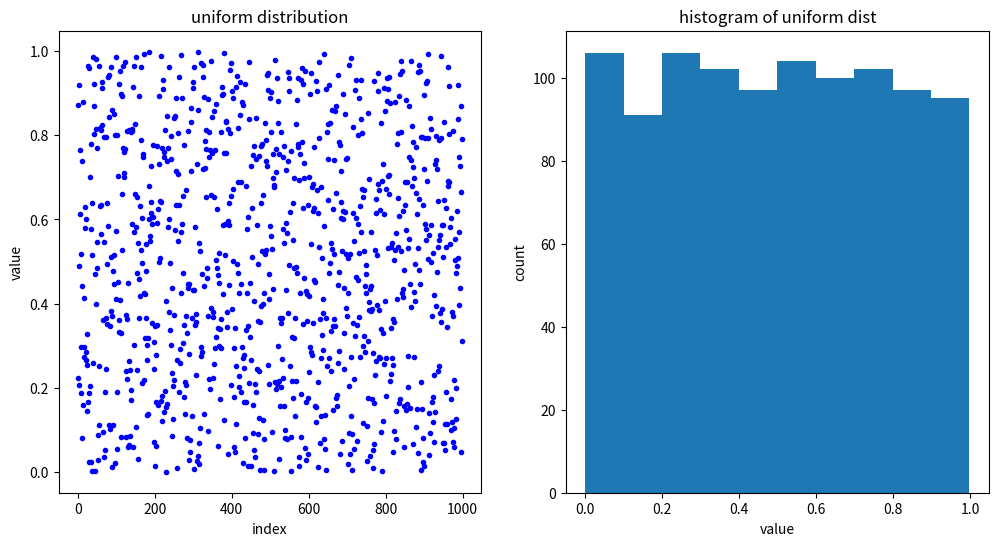
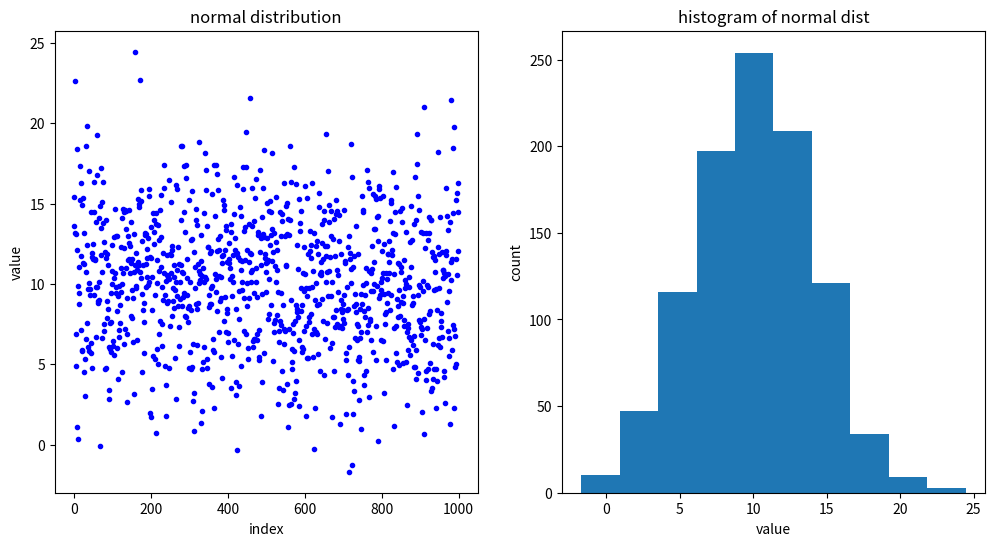
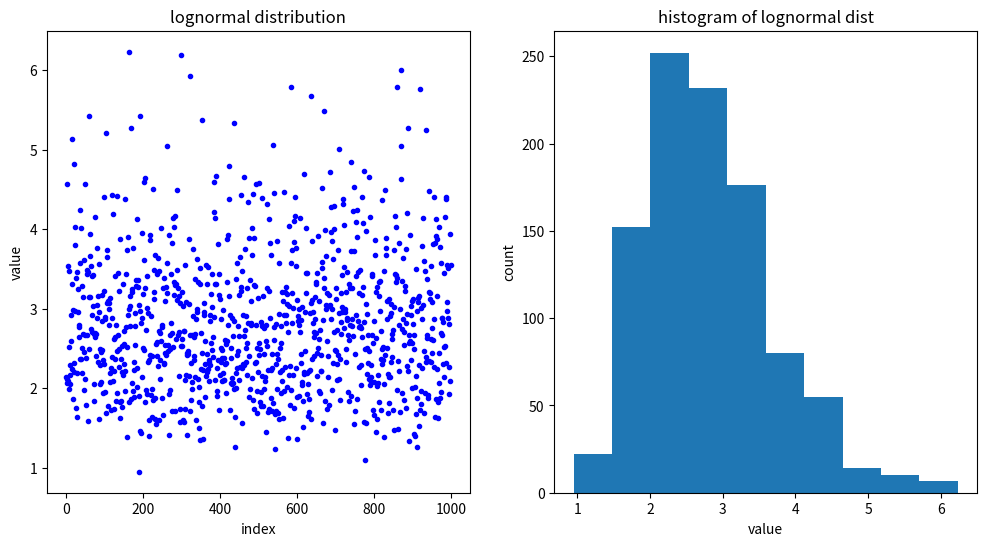
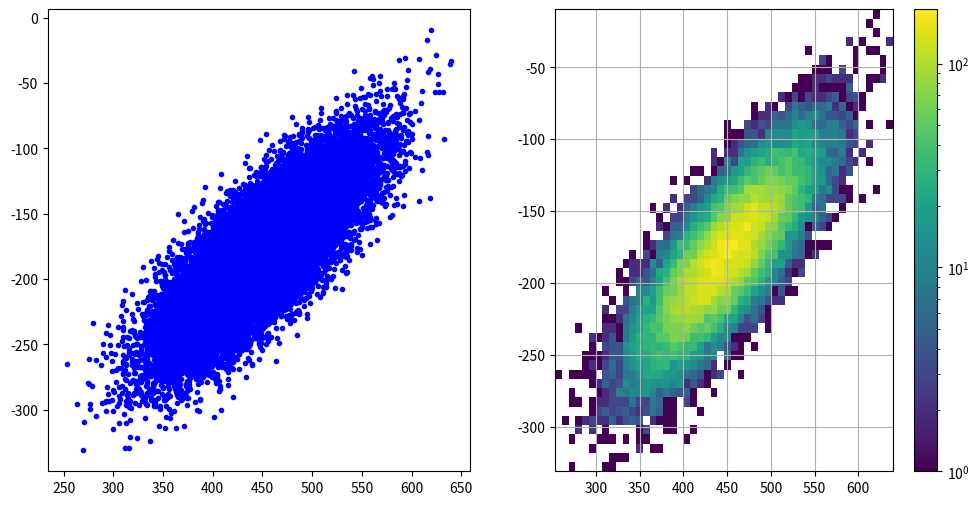
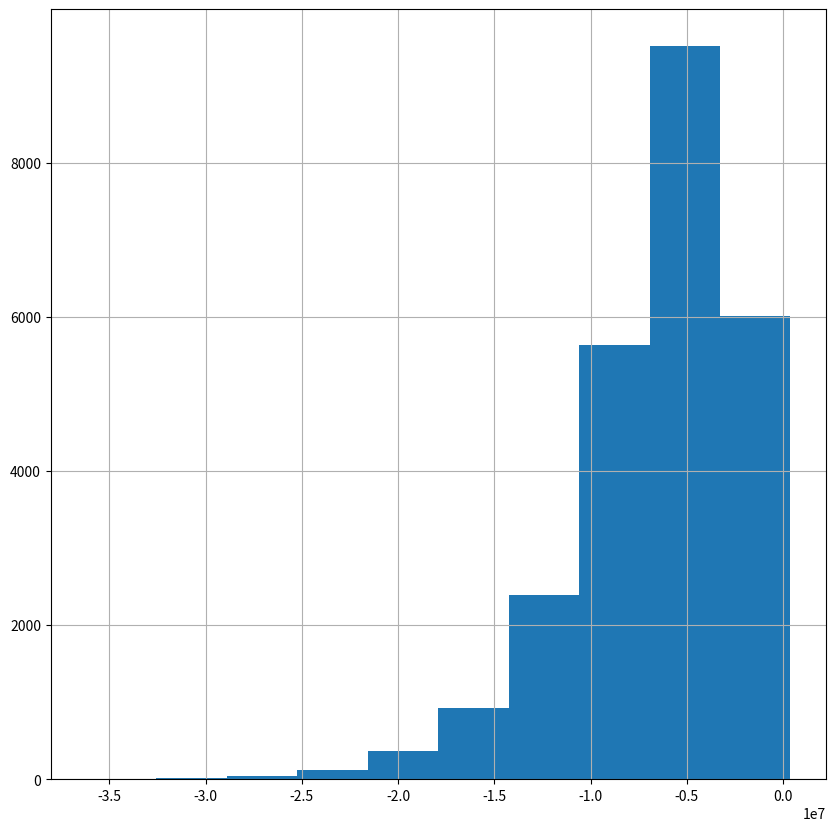
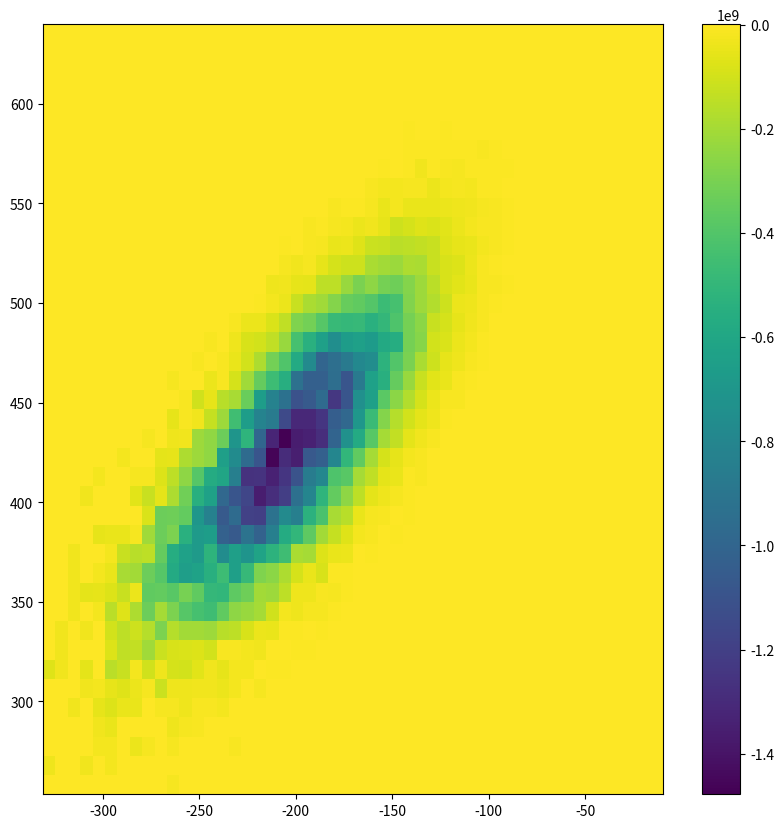

Write the Python code that produced these figures, in order.
# ---
# jupyter:
#   jupytext:
#     cell_metadata_filter: all
#     notebook_metadata_filter: all,-language_info
#     text_representation:
#       extension: .py
#       format_name: percent
#       format_version: '1.2'
#       jupytext_version: 1.0.3
#   kernelspec:
#     display_name: Python 3
#     language: python
#     name: python3
#   toc:
#     base_numbering: 1
#     nav_menu: {}
#     number_sections: true
#     sideBar: true
#     skip_h1_title: true
#     title_cell: Table of Contents
#     title_sidebar: Contents
#     toc_cell: true
#     toc_position: {}
#     toc_section_display: true
#     toc_window_display: true
# ---

# %% [markdown] {"toc": true}
# <h1>Table of Contents<span class="tocSkip"></span></h1>
# <div class="toc"><ul class="toc-item"><li><span><a href="#Create-1000-uniformly-distributed-random-numbers-in-the-inteval-[0,1)" data-toc-modified-id="Create-1000-uniformly-distributed-random-numbers-in-the-inteval-[0,1)-1"><span class="toc-item-num">1&nbsp;&nbsp;</span>Create 1000 uniformly distributed random numbers in the inteval [0,1)</a></span></li><li><span><a href="#Repeat-for-a-normal-distribution-with-$\mu=10$,-$\sigma=4$" data-toc-modified-id="Repeat-for-a-normal-distribution-with-$\mu=10$,-$\sigma=4$-2"><span class="toc-item-num">2&nbsp;&nbsp;</span>Repeat for a normal distribution with $\mu=10$, $\sigma=4$</a></span></li><li><span><a href="#lognormal-random-numbers-with-$\mu=1$,-$\log-\sigma=0.1$" data-toc-modified-id="lognormal-random-numbers-with-$\mu=1$,-$\log-\sigma=0.1$-3"><span class="toc-item-num">3&nbsp;&nbsp;</span>lognormal random numbers with $\mu=1$, $\log \sigma=0.1$</a></span></li><li><span><a href="#Correlated-random-numbers" data-toc-modified-id="Correlated-random-numbers-4"><span class="toc-item-num">4&nbsp;&nbsp;</span>Correlated random numbers</a></span></li><li><span><a href="#Functions-of-random-variables" data-toc-modified-id="Functions-of-random-variables-5"><span class="toc-item-num">5&nbsp;&nbsp;</span>Functions of random variables</a></span></li></ul></div>
# %% [markdown]
# # Random number generation
#
# Some examples demonstrating how to generate random numbers using
# https://docs.scipy.org/doc/numpy/reference/routines.random.html
# %% [markdown]
# ## Create 1000 uniformly distributed random numbers in the inteval [0,1)
# %%
import numpy as np
import numpy.random as rn
import pandas as pd
from matplotlib import colors
from matplotlib import pyplot as plt

my_seed = 5
rn.seed(my_seed)
uni_dist = rn.rand(1000)

# %%
fig, (ax1, ax2) = plt.subplots(1, 2, figsize=(12, 6))
ax1.plot(uni_dist, "b.")
ax1.set(title="uniform distribution", ylabel="value", xlabel="index")
ax2.hist(uni_dist)
ax2.set(title="histogram of uniform dist", ylabel="count", xlabel="value")

# %% [markdown]
# ## Repeat for a normal distribution with $\mu=10$, $\sigma=4$

# %%
normal_dist = rn.normal(10, 4, (1000,))
fig, (ax1, ax2) = plt.subplots(1, 2, figsize=(12, 6))
ax1.plot(normal_dist, "b.")
ax1.set(title="normal distribution", ylabel="value", xlabel="index")
ax2.hist(normal_dist)
ax2.set(title="histogram of normal dist", ylabel="count", xlabel="value")

# %% [markdown]
# ## lognormal random numbers with $\mu=1$, $\log \sigma=0.1$

# %%
log_normal_dist = rn.lognormal(1, 0.3, (1000,))
fig, (ax1, ax2) = plt.subplots(1, 2, figsize=(12, 6))
ax1.plot(log_normal_dist, "b.")
ax1.set(title="lognormal distribution", ylabel="value", xlabel="index")
ax2.hist(log_normal_dist)
ax2.set(title="histogram of lognormal dist", ylabel="count", xlabel="value")


# %% [markdown]
# ## Correlated random numbers

# %%
def makeRandom(
    meanx=None, stdx=None, meany=None, stdy=None, rho=None, numpoints=100000
):

    """
    return a tuple with two vectors (xvec,yvec) giving the
    coordinates of numpoints chosen from a two dimensional
    Gauassian distribution

    Parameters
    ----------

    meanx: float -- mean in x direction
    stdx:  float -- standard deviation in x direction
    meany: float -- mean in y direction
    stdy:  float -- standar deviation in y direction
    rho:   float -- correlation coefficient
    numpoints:  length of returned xvec and yvec


    Returns
    -------

    (xvec, yvec): tuple of ndarray vectors of length numpoints

    Example
    -------

    invalues={'meanx':450.,
              'stdx':50,
              'meany':-180,
              'stdy':40,
              'rho':0.8}

    chanx,chany=makeRandom(**invalues)


    """
    sigma = np.array([stdx ** 2.0, rho * stdx * stdy, rho * stdx * stdy, stdy ** 2.0])
    sigma.shape = [2, 2]
    meanvec = [meanx, meany]
    outRandom = rn.multivariate_normal(meanvec, sigma, [numpoints])
    chan1 = outRandom[:, 0]
    chan2 = outRandom[:, 1]
    return (chan1, chan2)


# %%
invalues = {
    "meanx": 450.0,
    "stdx": 50,
    "meany": -180,
    "stdy": 40,
    "rho": 0.8,
    "numpoints": 25000,
}

chanx, chany = makeRandom(**invalues)

# %%
# https://matplotlib.org/gallery/statistics/hist.html
fig, (ax1, ax2) = plt.subplots(1, 2, figsize=(12, 6))
ax1.plot(chanx, chany, "b.")
h, x, y, im = ax2.hist2d(chanx, chany, bins=(50, 50), norm=colors.LogNorm())
fig.colorbar(im)
ax2.grid(True)

# %% [markdown] {"trusted": false}
# ## Functions of random variables

# %%
out = pd.concat([pd.Series(chanx), pd.Series(chany)], axis=1)
out.columns = ["x", "y"]


def cubic(row):
    return row["y"] ** 3.0 + row["x"] ** 2.0


z = out.apply(cubic, axis=1)
out["z"] = z
out.head()

# %%
fig, ax = plt.subplots(1, 1, figsize=(10, 10))
ax.hist("z", data=out)
ax.grid(True)

# %%
x, y, z = out["x"], out["y"], out["z"]
H, xedges, yedges = np.histogram2d(x, y, weights=z, bins=(40, 50))
fig, ax = plt.subplots(1, 1, figsize=(10, 10))
im = ax.pcolormesh(yedges, xedges, H)
fig.colorbar(im)
# count, x, y =np.histogram2d(x_axis, y_axis, bins=numbins)
# H/=count
